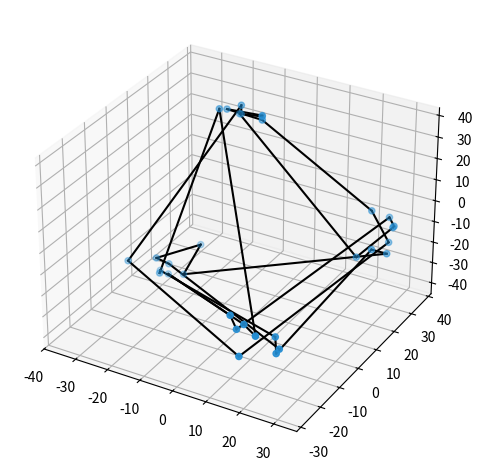

Here is the Python script that generated this plot:
import random
import time
from math import sqrt
from statistics import mode
import numpy as np
import matplotlib.pyplot as plt

# 1. Fa¸ca a defini¸c˜ao de quantos pontos devem ser gerados por regi˜ao. Escolha um valor 30 < Npontos < 60.
ponto_quadrante = 8  # Quantidade de pontos por quadrante
n_pontos = 4 * ponto_quadrante  # Quantidade de pontos 30 < Npontos < 60

pontos = [None] * n_pontos  # Array de pontos

# 2. Faça a definição da quantidade N de indivíduos em uma população e quantidade m´axima de gera¸c˜oes.
qntd_individuos = 50  # Quantidade de indivíduos
max_geracoes = 100000  # Quantidade máxima de gerações
probabilidade_recombinacao = 0.95  # Probabilidade de recombina¸c˜ao (85% a 95%)
probabilidade_mutacao = 0.01  # Probabilidade de muta¸c˜ao (1%)


individuos = [None] * qntd_individuos  # Array de indivíduos

# quão espaçados os pontos gerados podem ser
rangelimit = 10

# contador de tempo
tempo = time.time()


# minha geração ANTES DE VER O ARQUIVO Q O PROFESSOR COLOCOU
# def gerar_ponto():
#     x = random.randint(0, rangelimit)
#     y = random.randint(0, rangelimit)
#     z = random.randint(0, rangelimit)
#     return [x, y, z]


# for i in range(n_pontos):
#     pontos[i] = gerar_ponto()


def generate_points(N): 
    x_partition = np.random.uniform(-10, 10, size=(N,3))
    y_partition = np.random.uniform(0, 20, size=(N,3))
    z_partition = np.random.uniform(-20, 0, size=(N,3))
    w_partition = np.random.uniform(0, 20, size=(N,3))

    x1 = np.array([[20,-20,-20]])
    x1 = np.tile(x1,(N,1))
    x_partition = x_partition+x1

    x1 = np.array([[-20,20,20]])
    x1 = np.tile(x1,(N,1))
    y_partition = y_partition+x1

    x1 = np.array([[-20,20,-20]])
    x1 = np.tile(x1,(N,1))
    z_partition = z_partition+x1

    x1 = np.array([[20,20,-20]])
    x1 = np.tile(x1,(N,1))
    w_partition = w_partition+x1   
    return np.concatenate((x_partition,y_partition,z_partition,w_partition), axis=0)

pontos = generate_points(ponto_quadrante)


class individuo:
    def __init__(self, cromossomo):
        if cromossomo == None:
            self.cromossomo = self.gerar_cromossomo()
        else:
            self.cromossomo = cromossomo
        self.calcular_aptidao()

    def calcular_aptidao(self):
        aptidao = 0
        ponto_atual = self.cromossomo[0]
        for i in range(n_pontos):
            aptidao += distancia_entre_pontos(
                pontos[ponto_atual], pontos[self.cromossomo[i]]
            )
            ponto_atual = self.cromossomo[i]
        self.aptidao = aptidao
        return aptidao

    def gerar_cromossomo(self):
        cromosomo = []
        for i in range(n_pontos):
            cromosomo.append(i)
        random.shuffle(cromosomo)

        # garantir que o primeiro é sempre 0
        cromosomo.remove(0)
        cromosomo.insert(0, 0)

        return cromosomo

    def get_range(self, posicao_inicial, posicao_final):
        return self.cromossomo[posicao_inicial:posicao_final]

    def tentar_mutacao(self):
        if calc_probabilidade_mutacao():
            posicao = random.randint(1, n_pontos - 1)
            posicao2 = random.randint(1, n_pontos - 1)
            while posicao == posicao2:
                posicao2 = random.randint(1, n_pontos - 1)

            aux = self.cromossomo[posicao]
            self.cromossomo[posicao] = self.cromossomo[posicao2]
            self.cromossomo[posicao2] = aux

    def clone(self):
        return individuo(self.cromossomo)

    def toString(self):
        return str(self.cromossomo) + " - " + str(self.aptidao)


def distancia_entre_pontos(ponto1, ponto2):
    if len(ponto1) != len(ponto2):
        return False
    if len(ponto1) == 2:
        return sqrt((ponto1[0] - ponto2[0]) ** 2 + (ponto1[1] - ponto2[1]) ** 2)
    return sqrt(
        (ponto1[0] - ponto2[0]) ** 2
        + (ponto1[1] - ponto2[1]) ** 2
        + (ponto1[2] - ponto2[2]) ** 2
    )


def roleta(aptidao, individuos, qntd_elitismo=0):
    if qntd_elitismo > 0:
        for i in range(qntd_elitismo):
            aptidao.remove(min(aptidao))

    soma = 0
    for i in range(len(aptidao)):
        aptidao[i] = aptidao[i] * -1
        soma += aptidao[i]

    for i in range(len(aptidao)):
        aptidao[i] = aptidao[i] / soma

    pais = [None] * 2
    posicoes = [None] * 2
    for i in range(2):
        valor = random.random()
        for j in range(len(aptidao)):
            valor -= aptidao[j]
            if valor <= 0:
                pais[i] = individuos[j]
                posicoes[i] = j
                break
    return [pais, posicoes]


def calc_probabilidade_mutacao():
    return random.random() <= probabilidade_mutacao

def calc_probabilidade_recombinacao():
    return random.random() <= probabilidade_recombinacao

def recombinacao_dois_pontos(pai1, pai2):
    if not calc_probabilidade_recombinacao():
        return False

    ponto1 = random.randint(1, n_pontos)
    ponto2 = random.randint(1, n_pontos)
    while ponto1 == ponto2:
        ponto2 = random.randint(0, n_pontos)

    if ponto1 > ponto2:
        aux = ponto1
        ponto1 = ponto2
        ponto2 = aux
    
    #aux2 = direita do ponto2 do pai2 + esquerda do ponto1 do pai2 + meio do pai 2
    aux2 = pai2[ponto2:n_pontos] + pai2[0:ponto1] + pai2[ponto1:ponto2]
    
    #aux1 = direita do ponto2 do pai1 + esquerda do ponto1 do pai1 + meio do pai 1
    aux1 = pai1[ponto2:n_pontos] + pai1[0:ponto1] + pai1[ponto1:ponto2]
    
    filho1 = [None] * n_pontos
    filho2 = [None] * n_pontos
    
    # coloca os meios
    for i in range(ponto1, ponto2):
        filho1[i] = pai2[i]
        filho2[i] = pai1[i]
 
    
    posAux1 = 0
    posAux2 = 0
    # coloca o final
    for i in range(ponto2, n_pontos):
        while aux1[posAux1] in filho1:
            posAux1 += 1
        filho1[i] = aux1[posAux1]
        while aux2[posAux2] in filho2:
            posAux2 += 1
        filho2[i] = aux2[posAux2]
        
    # coloca o inicio
    for i in range(0, ponto1):
        while aux1[posAux1] in filho1:
            posAux1 += 1
        filho1[i] = aux1[posAux1]
        while aux2[posAux2] in filho2:
            posAux2 += 1
        filho2[i] = aux2[posAux2]

    # garante que o primeiro é sempre 0
    filho1.remove(0)
    filho1.insert(0, 0)
    filho2.remove(0)
    filho2.insert(0, 0)

    #retorna cromossomo
    return [filho1, filho2]

for i in range(qntd_individuos):
    individuos[i] = individuo(None)


def logar(geracao_atual, melhor_individuo, geracao_do_melhor):
    print("---------------------------------------------------")
    print("Geração: ", geracao_atual)
    print("Melhor indivíduo: ", melhor_individuo.toString())
    print("Geração do melhor indivíduo: ", geracao_do_melhor)
    print("---------------------------------------------------")


# retorna a geracao do melhor individuo
def rodada(debug, elitismo=False, qntd_elitismo=0):
    melhor_individuo = individuos[0]
    geracao_do_melhor = 0

    geracao_atual = 0
    while geracao_atual < max_geracoes:
        aptidao = [None] * qntd_individuos

        for i in range(qntd_individuos):
            aptidao[i] = individuos[i].aptidao
            if individuos[i].aptidao < melhor_individuo.aptidao:
                melhor_individuo = individuo(individuos[i].cromossomo)
                geracao_do_melhor = geracao_atual

        individuos.sort(key=lambda x: x.aptidao)

        pais = [None] * 2
        posicoes = [None] * 2

        # 3. Projete o operador de seleção, baseado no método do torneio.
        [pais, posicoes] = roleta(aptidao, individuos, qntd_elitismo)

        # 4. Na etapa de recombinação, como este trata-se de um problema de combinatória, não pode haver pontos repetidos na sequência cromossômica. Desta maneira, pede-se que desenvolva uma variação do operador de recombinação de dois pontos. Assim, cada seção selecionada de modo aleatório deve ser propagada nos filhos e em seguida, a sequência genética do filho deve ser completada com os demais pontos sem repetição.
        # recombinou = recombinacaoUmPonto(pais[0], pais[1]);
        recombinou = recombinacao_dois_pontos(pais[0].cromossomo, pais[1].cromossomo)

        if recombinou:
            individuos[posicoes[0]] = individuo(recombinou[0])
            individuos[posicoes[1]] = individuo(recombinou[1])

        # 5. Na prole gerada, deve-se aplicar a mutação com probabilidade de 1%. Para o problema do caixeiro viajante, deve-se aplicar uma mutação que faz a troca de um gene por outro de uma mesma sequência cromossômica.
        for i in range(qntd_individuos):
            if not elitismo:
                individuos[i].tentar_mutacao()
            else:
                if i >= qntd_elitismo:
                    individuos[i].tentar_mutacao()

        # 6. O algoritmo deve parar quando atingir o máximo número de gerações ou quando a função custo atingir seu valor ótimo aceitável (de acordo com a regra descrita no slide 31/61).
        # [redacted]
        if geracao_atual - geracao_do_melhor > 100000:
            if debug:
                logar(geracao_atual, melhor_individuo, geracao_do_melhor)
            break

        if geracao_atual % 10000 == 0:
            if debug:
                logar(geracao_atual, melhor_individuo, geracao_do_melhor)
        geracao_atual += 1

    if debug:
        
        fig = plt.figure()
        ax = fig.add_subplot(projection='3d')
        ax.scatter(pontos[:,0], pontos[:,1], pontos[:,2], c='#248DD2', marker='o')

        # para cada ponto, desenha uma linha até o próximo
        for i in range(n_pontos - 1):
            p1 = pontos[melhor_individuo.cromossomo[i]]
            p2 = pontos[melhor_individuo.cromossomo[i + 1]]
            line, = ax.plot([p1[0],p2[0]],[p1[1],p2[1]],[p1[2],p2[2]],color='k')


        plt.tight_layout()
        plt.show()
    return geracao_do_melhor

print(rodada(True, True, 1))


# rodada simples
# rodada(True);

# 7. Faça uma análise se de qual é a moda de gerações para obter uma solução aceitável. Além disso, analise se é necessário incluir um operador de elitismo em um grupo Ne de indivíduos.
# analise:
# apos rodar muitas vezes, percebi que com elitismo de 1 individuo, o algoritmo encontra a solução otima em menos gerações
# qntd_rodadas = 1000
# resultados_normais = [None] * qntd_rodadas
# resultados_elitista = [None] * qntd_rodadas
# for i in range(qntd_rodadas):
#     individuos_desse_teste = [None] * qntd_individuos
#     for j in range(qntd_individuos):
#         individuos_desse_teste[j] = individuo(None)
#         individuos[j] = individuos_desse_teste[j].clone()
#     resultados_normais[i] = rodada(False, False, 0)
#     for j in range(qntd_individuos):
#         individuos[j] = individuos_desse_teste[j].clone()
#     resultados_elitista[i] = rodada(False, True, 2)
#     if i % 100 == 0:
#         print("Rodada: ", i, " de ", qntd_rodadas)

# print("resultados normais: ", resultados_normais)
# print("media normal: ", sum(resultados_normais) / len(resultados_normais))
# print("resultados elitista: ", resultados_elitista)
# print("media elitista: ", sum(resultados_elitista) / len(resultados_elitista))
